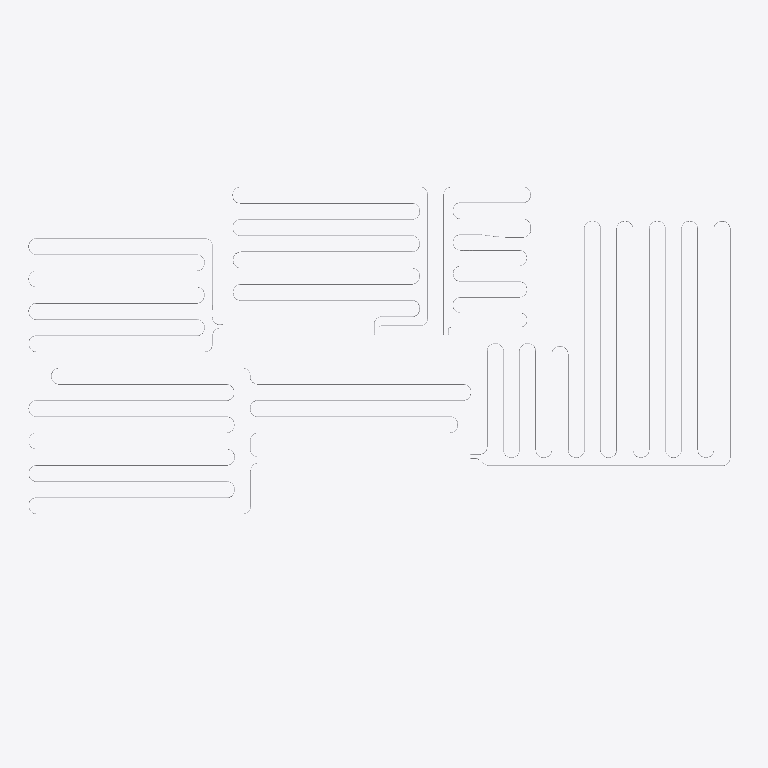
Plan cut of the same IFC building model at storey '1. etasje' (level 0.00 m, cut at 1.40 m), seen from above with north up, elements coloured by IFC class (only those large enough to see are counted): 44 other elements (light grey). No cut surface shows.
Extent 13.2 m × 7.6 m × 3.2 m (x, y, z). Storeys (5): Fundamentplan at -3.37 m; Underetasje at -2.77 m; 1. etasje at 0.00 m; 2. etasje at 2.77 m; unnamed at 5.54 m. Elements (384): 198 IfcFlowSegment, 181 IfcFlowFitting, 5 IfcEnergyConversionDevice.

HEADER;
FILE_DESCRIPTION(('ViewDefinition [CoordinationView]'),'2;1');
FILE_NAME('IFC_RIV VARME BIM-HUS.ifc','2010-10-27T17:10:45',('The Name'),('The Organization'),'IfcLib (09th May 2010)','The Application ver 1.0','The Author');
FILE_SCHEMA(('IFC2X3'));
ENDSEC;
DATA;
#22=IFCPROJECT('247zxMA4zFuef9Vjr$GJAi',#5,$,$,$,$,$,(#26),#10);
#24=IFCSITE('1rgDdNJWvAzf1$t1ue8jSO',#5,$,$,$,#25,$,$,.ELEMENT.,(0,0,0,0),(0,0,0,0),0.0,$,$);
#27=IFCBUILDING('3oUjp0LRHDfvVS2UDNWsfz',#5,$,$,$,#28,$,$,.ELEMENT.,$,$,#47);
#31=IFCBUILDINGSTOREY('1w$bRVeDv68vuEsFJ0ich4',#5,$,$,$,#32,$,$,.ELEMENT.,$);
#35=IFCBUILDINGSTOREY('3$$bP5qLTBtfpI1uH8dN25',#5,'2. etasje',$,$,#36,$,$,.ELEMENT.,$);
#37=IFCBUILDINGSTOREY('3swGzdAGvB7OfkTWz$ss3m',#5,'1. etasje',$,$,#38,$,$,.ELEMENT.,$);
#41=IFCBUILDINGSTOREY('18DVBjQGbDNh4nL4pLc3T7',#5,'Underetasje',$,$,#42,$,$,.ELEMENT.,$);
#45=IFCBUILDINGSTOREY('02L27m6dDFoAtcd48OiKG5',#5,'Fundamentplan',$,$,#46,$,$,.ELEMENT.,$);
#59804=IFCFLOWSEGMENT('1WBtVzzwf68OkDTuquGUXS',#50524,$,$,$,#59807,#59862,$);
#59896=IFCFLOWSEGMENT('0oO9E5EsnEmhPQXm5k7FGp',#50524,$,$,$,#59899,#59954,$);
#60264=IFCFLOWSEGMENT('21G4nQh$PCAfFJOidZlEkf',#50524,$,$,$,#60267,#60322,$);
#60448=IFCFLOWSEGMENT('0eIaPP5Fr13OGLjKsz1jdz',#50524,$,$,$,#60451,#60506,$);
#60632=IFCFLOWSEGMENT('3XR_YVrQn83QF8C5aR9DQA',#50524,$,$,$,#60635,#60690,$);
#60816=IFCFLOWSEGMENT('0JIKnmt_99qhft_Gq4Gce9',#50524,$,$,$,#60819,#60874,$);
#61184=IFCFLOWSEGMENT('2m6bsxLanFyA0pOfYGWcP2',#50524,$,$,$,#61187,#61242,$);
#61368=IFCFLOWSEGMENT('0qZNR9lFHA7AaLg_zKgM3b',#50524,$,$,$,#61371,#61426,$);
#61552=IFCFLOWSEGMENT('05pFRnb79F6xeBh17VB9v1',#50524,$,$,$,#61555,#61610,$);
#63425=IFCFLOWSEGMENT('2Soho5VcL2gh766r2oDnDC',#50524,$,$,$,#63428,#63483,$);
#63609=IFCFLOWSEGMENT('3Jm9YejUf2ZxHVGGtwMZ79',#50524,$,$,$,#63612,#63667,$);
#63241=IFCFLOWSEGMENT('3LHeP4Ck9FQ8Bte7xCS4d5',#50524,$,$,$,#63244,#63299,$);
#64279=IFCFLOWSEGMENT('2PuECjc_TBt8mdtgkErmTL',#50524,$,$,$,#64282,#64337,$);
#64404=IFCFLOWSEGMENT('2g$9hS9gr99AysLPkuQLx$',#50524,$,$,$,#64407,#64462,$);
#64588=IFCFLOWSEGMENT('2BOhVIAqn1Au65lyU5gXFP',#50524,$,$,$,#64591,#64646,$);
#65114=IFCFLOWSEGMENT('0SYCT8tgv5$9tEdHTpvb_w',#50524,$,$,$,#65117,#65172,$);
#65298=IFCFLOWSEGMENT('2gsGxmR3571hEu5nKdr_t0',#50524,$,$,$,#65301,#65356,$);
#55342=IFCFLOWSEGMENT('0xO03BqVX3$wIaHdAGqjdf',#50524,$,$,$,#55345,#55400,$);
#55526=IFCFLOWSEGMENT('0Gf5I_z_XCPgXbqHrJ5idg',#50524,$,$,$,#55529,#55584,$);
#55710=IFCFLOWSEGMENT('2k8$Q51D53YvmlXhj5Xy3Q',#50524,$,$,$,#55713,#55768,$);
#54606=IFCFLOWSEGMENT('3zIMnUhJn6BgE79hCCway9',#50524,$,$,$,#54609,#54664,$);
#54790=IFCFLOWSEGMENT('1GyQDd3MT5txtjruUuS$8L',#50524,$,$,$,#54793,#54848,$);
#55158=IFCFLOWSEGMENT('30RQS1F2rECfUZs_OqHkmM',#50524,$,$,$,#55161,#55216,$);
#68011=IFCFLOWSEGMENT('2PeVPzNifEq917olDm2_qm',#50524,$,$,$,#68014,#68069,$);
#65482=IFCFLOWSEGMENT('3J6x6GLob6V9QmIpeBAzb6',#50524,$,$,$,#65485,#65540,$);
#66907=IFCFLOWSEGMENT('0txJgfI4L5UxtKTkZydZg9',#50524,$,$,$,#66910,#66965,$);
#67091=IFCFLOWSEGMENT('1mFb7kw$j0hfKZ4tEB4Vqd',#50524,$,$,$,#67094,#67149,$);
#67275=IFCFLOWSEGMENT('3TM9lBZHr8twQ7cqKPmAO8',#50524,$,$,$,#67278,#67333,$);
#67827=IFCFLOWSEGMENT('3ILDs1jfrBmecg2iHNvDv_',#50524,$,$,$,#67830,#67885,$);
#58923=IFCFLOWSEGMENT('2gtBwZDCX8oRXRp2fQ8mnX',#50524,$,$,$,#58926,#58981,$);
#55894=IFCFLOWSEGMENT('18gbhNqJP4jvdlXiRFkL0t',#50524,$,$,$,#55897,#55952,$);
#62104=IFCFLOWSEGMENT('1JEiQZDxHB4hPxoDgENK0S',#50524,$,$,$,#62107,#62162,$);
#62288=IFCFLOWSEGMENT('1A4H$tuVn5T8b$zsG5Dv6F',#50524,$,$,$,#62291,#62346,$);
#62472=IFCFLOWSEGMENT('1M_qm5KvTF5P$2reT5OLve',#50524,$,$,$,#62475,#62530,$);
#61736=IFCFLOWSEGMENT('31ClFEstPFFeSyaDf6uhvH',#50524,$,$,$,#61739,#61794,$);
#62656=IFCFLOWSEGMENT('1fl4eKgd16lwm3FKNJgbhp',#50524,$,$,$,#62659,#62714,$);
#66446=IFCFLOWSEGMENT('27wDBcYxT4Av3L5yKYPVPh',#50524,$,$,$,#66450,#66505,$);
#58614=IFCFLOWSEGMENT('2KJgkGtrHChO74XlkLDytF',#50524,$,$,$,#58617,#58672,$);
#57569=IFCFLOWSEGMENT('3ufxD8X_zFlRfwObuRTk$p',#50524,$,$,$,#57572,#57627,$);
#57753=IFCFLOWSEGMENT('3KyL3DleDEfv14NNLnAITu',#50524,$,$,$,#57756,#57811,$);
#58121=IFCFLOWSEGMENT('2XdcMB88v08u5cP1G0R9Kw',#50524,$,$,$,#58124,#58179,$);
#50525=IFCFLOWSEGMENT('2_rQ_rRHb4xw_TPZo1jQzs',#50524,$,$,$,#50528,#50677,$);
#64003=IFCFLOWSEGMENT('3sk0m4YFD9MgpE_B0uvOa5',#50524,$,$,$,#64006,#64061,$);
#50678=IFCFLOWSEGMENT('138WR_XXb9YAEzOfOu3D2Y',#50524,$,$,$,#50681,#50736,$);
ENDSEC;
